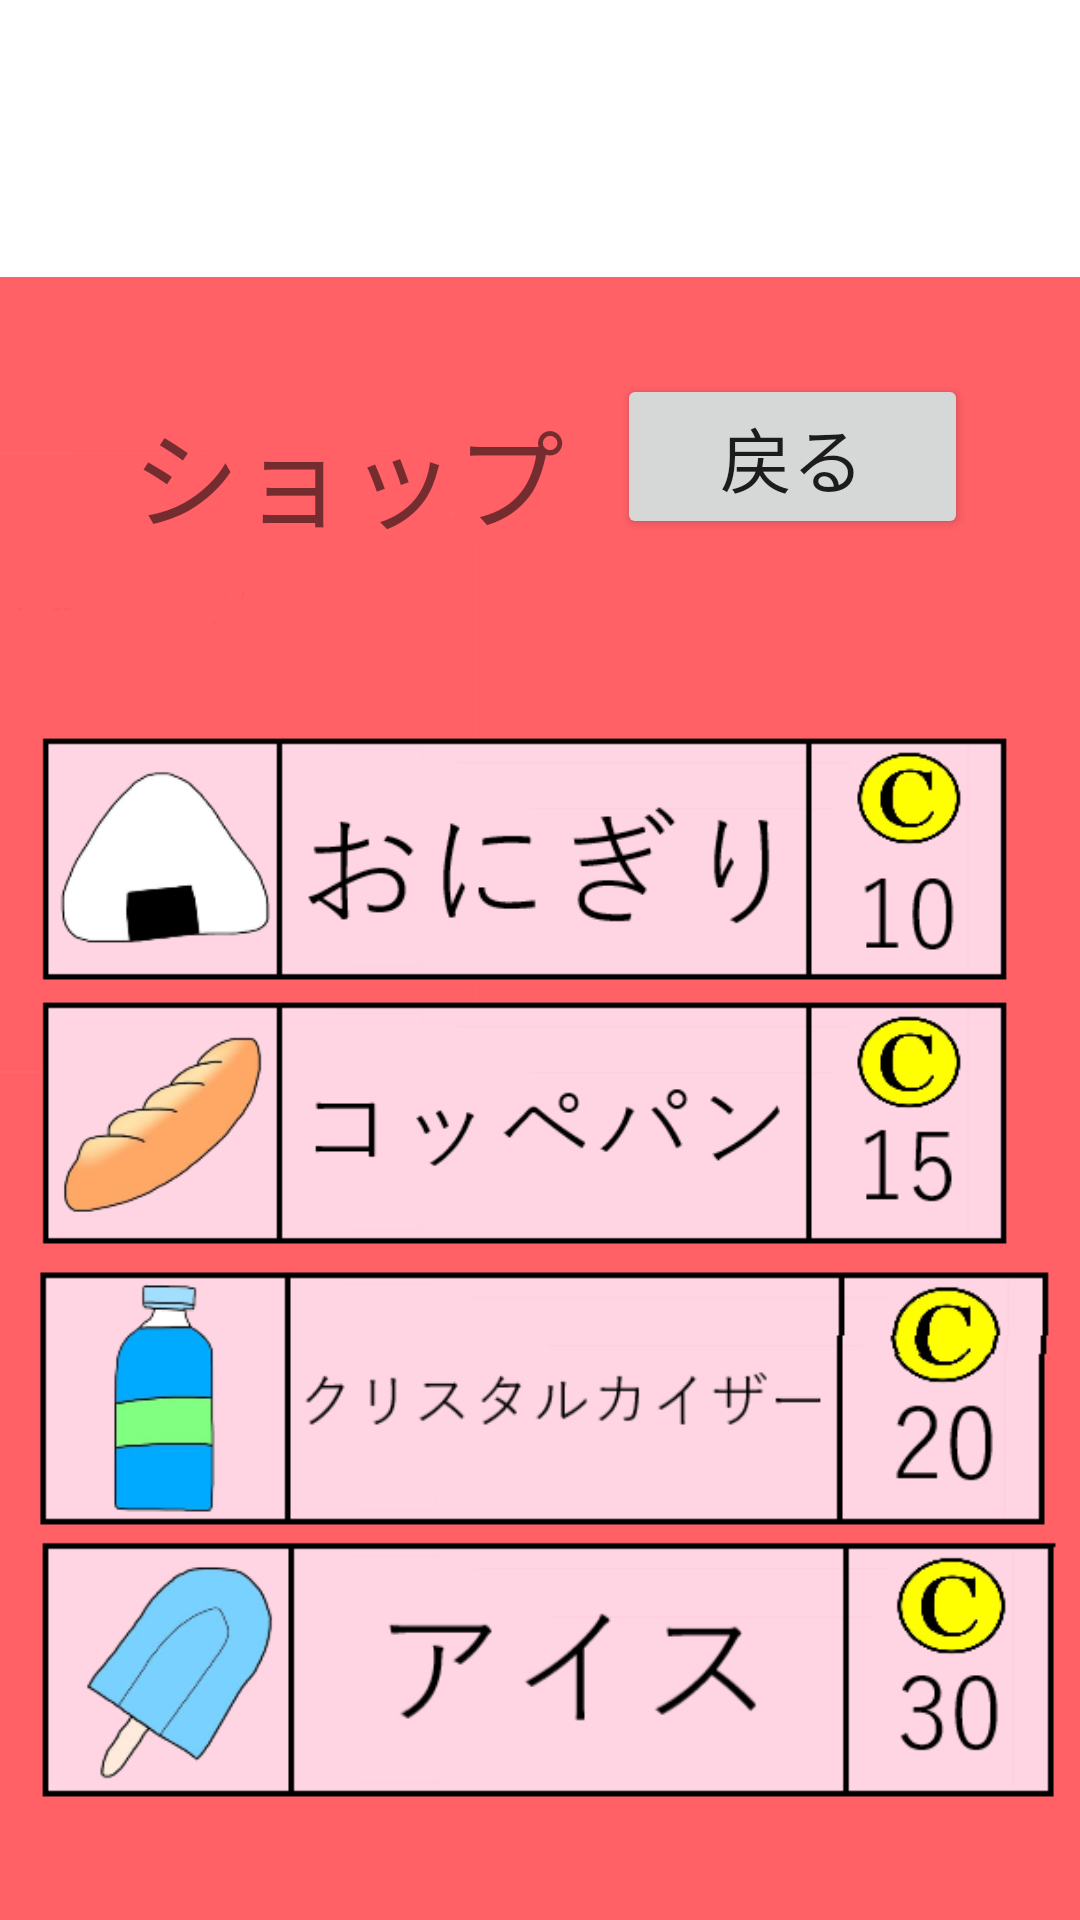

Here is an Android app screen rendered from its layout file. Give the layout XML and the strings, colors and styles it references.
<!-- AndroidManifest.xml: application theme Theme.SPIikuseiGame -->
<!-- res/layout/fragment_shop.xml -->
<?xml version="1.0" encoding="utf-8"?>
<androidx.constraintlayout.widget.ConstraintLayout xmlns:android="http://schemas.android.com/apk/res/android"
    xmlns:app="http://schemas.android.com/apk/res-auto"
    xmlns:tools="http://schemas.android.com/tools"
    android:id="@+id/shoplayout"
    android:layout_width="match_parent"
    android:layout_height="match_parent"
    tools:context=".FragmentShop">

    <ImageView
        android:id="@+id/shopbase"
        android:layout_width="wrap_content"
        android:layout_height="wrap_content"
        android:src="@drawable/base"
        app:layout_constraintBottom_toBottomOf="parent"
        app:layout_constraintEnd_toEndOf="parent"
        app:layout_constraintStart_toStartOf="parent"
        app:layout_constraintTop_toTopOf="parent" />

    <ImageView
        android:id="@+id/shopbase2"
        android:layout_width="414dp"
        android:layout_height="733dp"
        android:src="@drawable/base2"
        app:layout_constraintBottom_toBottomOf="parent"
        app:layout_constraintEnd_toEndOf="parent"
        app:layout_constraintHorizontal_bias="0.666"
        app:layout_constraintStart_toStartOf="parent"
        app:layout_constraintTop_toTopOf="parent"
        app:layout_constraintVertical_bias="0.0" />

    <ImageButton
        android:id="@+id/onigiributton"
        android:layout_width="381dp"
        android:layout_height="288dp"
        android:layout_marginTop="140dp"
        android:background="#0000"
        android:scaleType="fitCenter"
        android:src="@drawable/itemonigiri"
        app:layout_constraintEnd_toEndOf="parent"
        app:layout_constraintStart_toStartOf="parent"
        app:layout_constraintTop_toTopOf="parent" />

    <ImageButton
        android:id="@+id/panbutton"
        android:layout_width="381dp"
        android:layout_height="288dp"
        android:layout_marginTop="228dp"
        android:background="#0000"
        android:scaleType="fitCenter"
        android:src="@drawable/itemkoppepan"
        app:layout_constraintEnd_toEndOf="parent"
        app:layout_constraintStart_toStartOf="parent"
        app:layout_constraintTop_toTopOf="parent" />

    <ImageButton
        android:id="@+id/waterbutton"
        android:layout_width="381dp"
        android:layout_height="288dp"
        android:layout_marginTop="320dp"
        android:background="#0000"
        android:scaleType="fitCenter"
        android:src="@drawable/itemwater"
        app:layout_constraintEnd_toEndOf="parent"
        app:layout_constraintStart_toStartOf="parent"
        app:layout_constraintTop_toTopOf="parent" />

    <ImageButton
        android:id="@+id/icebutton"
        android:layout_width="381dp"
        android:layout_height="288dp"
        android:layout_marginTop="412dp"
        android:background="#0000"
        android:scaleType="fitCenter"
        android:src="@drawable/itemice"
        app:layout_constraintEnd_toEndOf="parent"
        app:layout_constraintHorizontal_bias="0.466"
        app:layout_constraintStart_toStartOf="parent"
        app:layout_constraintTop_toTopOf="parent" />

    <TextView
        android:id="@+id/text"
        android:layout_width="171dp"
        android:layout_height="47dp"
        android:text="ショップ"
        android:textSize="36sp"
        app:layout_constraintBottom_toBottomOf="parent"
        app:layout_constraintEnd_toEndOf="parent"
        app:layout_constraintHorizontal_bias="0.233"
        app:layout_constraintStart_toStartOf="parent"
        app:layout_constraintTop_toTopOf="parent"
        app:layout_constraintVertical_bias="0.222" />

    <Button
        android:id="@+id/backbutton"
        android:layout_width="117dp"
        android:layout_height="55dp"
        android:text="戻る"
        android:textSize="24sp"
        app:layout_constraintBottom_toBottomOf="parent"
        app:layout_constraintEnd_toEndOf="parent"
        app:layout_constraintHorizontal_bias="0.846"
        app:layout_constraintStart_toStartOf="parent"
        app:layout_constraintTop_toTopOf="parent"
        app:layout_constraintVertical_bias="0.213" />

</androidx.constraintlayout.widget.ConstraintLayout>
<!-- resources referenced by this layout -->
<resources>
  <!-- drawable base: png bitmap (drawable-v24, 2446 bytes) -->
  <!-- drawable base2: png bitmap (drawable-v24, 6848 bytes) -->
  <!-- drawable itemice: png bitmap (drawable-v24, 23247 bytes) -->
  <!-- drawable itemkoppepan: png bitmap (drawable-v24, 21063 bytes) -->
  <!-- drawable itemonigiri: png bitmap (drawable-v24, 17867 bytes) -->
  <!-- drawable itemwater: png bitmap (drawable-v24, 18135 bytes) -->
  <style name="Theme.SPIikuseiGame" parent="Theme.MaterialComponents.DayNight.NoActionBar">
          
          <item name="colorPrimary">@color/purple_500</item>
          <item name="colorPrimaryVariant">@color/purple_700</item>
          <item name="colorOnPrimary">@color/white</item>
          
          <item name="colorSecondary">@color/teal_200</item>
          <item name="colorSecondaryVariant">@color/teal_700</item>
          <item name="colorOnSecondary">@color/black</item>
          
          <item name="android:statusBarColor" tools:targetApi="l">?attr/colorPrimaryVariant</item>
          
      </style>
  <!-- not gathered from this repository: default colours our renderer supplied (Android Studio template values) -->
  <color name="purple_500">#FF6200EE</color>
  <color name="purple_700">#FF3700B3</color>
  <color name="teal_200">#FF03DAC5</color>
  <color name="teal_700">#FF018786</color>
  <color name="black">#FF000000</color>
  <color name="white">#FFFFFFFF</color>
</resources>
